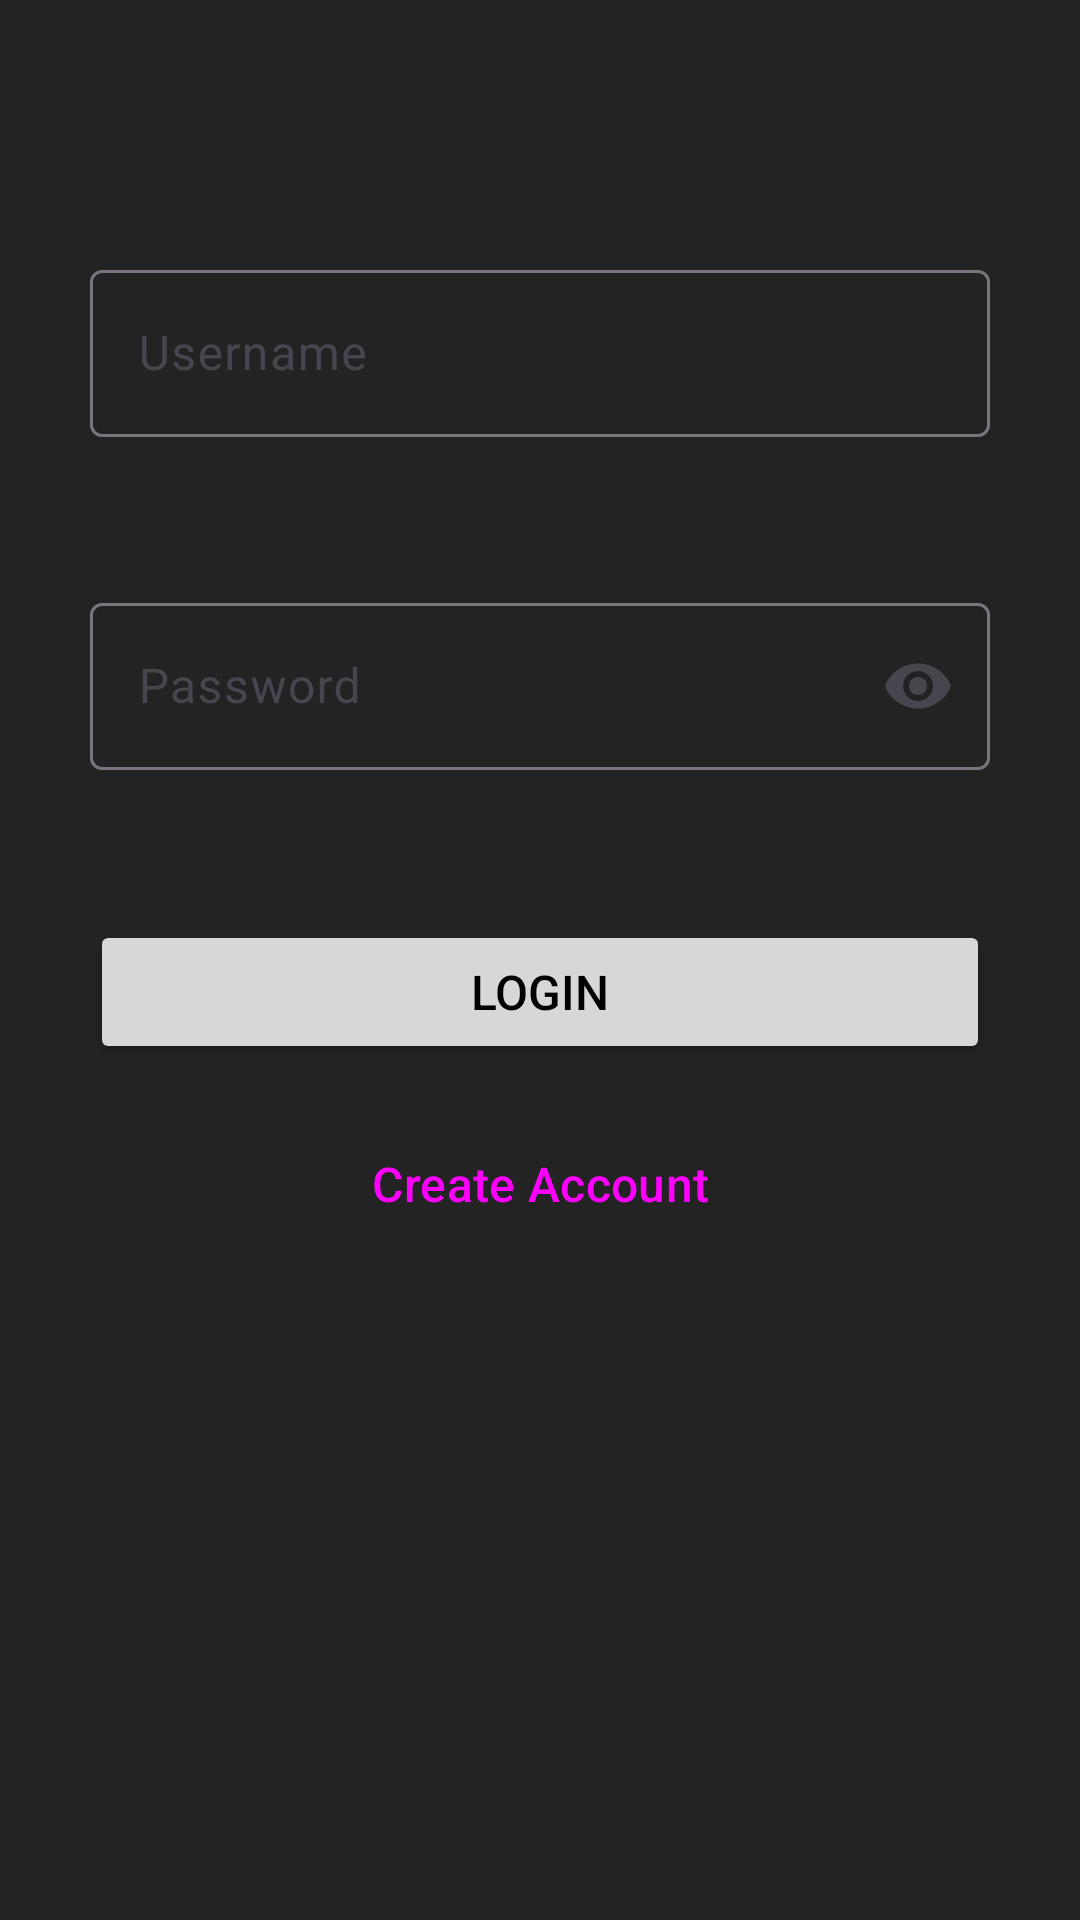

This screen was rendered from an Android layout file. Write that file and the resources it references.
<!-- AndroidManifest.xml: application theme Theme.Beer_app -->
<!-- res/layout/fragment_login.xml -->
<?xml version="1.0" encoding="utf-8"?>
<androidx.constraintlayout.widget.ConstraintLayout
    xmlns:android="http://schemas.android.com/apk/res/android"
    xmlns:app="http://schemas.android.com/apk/res-auto"
    android:layout_width="match_parent"
    android:layout_height="match_parent"
    android:background="#232323"
    android:id="@+id/login_layout">


    <LinearLayout
        android:layout_width="wrap_content"
        android:layout_height="wrap_content"
        android:gravity="center"
        android:orientation="vertical"
        android:padding="16dp"
        app:layout_constraintBottom_toBottomOf="parent"
        app:layout_constraintEnd_toEndOf="parent"
        app:layout_constraintStart_toStartOf="parent"
        app:layout_constraintTop_toTopOf="parent"
        app:layout_constraintVertical_bias="0.25">

        <com.google.android.material.textfield.TextInputLayout
            android:id="@+id/username_layout"
            android:layout_width="match_parent"
            android:layout_height="wrap_content"
            android:layout_marginBottom="50dp"
            android:hint="@string/username">

            <com.google.android.material.textfield.TextInputEditText
                android:id="@+id/username_input"
                android:layout_width="match_parent"
                android:layout_height="wrap_content"
                android:inputType="text"
                android:textColor="#E9E9E9" />

        </com.google.android.material.textfield.TextInputLayout>

        <com.google.android.material.textfield.TextInputLayout
            android:id="@+id/password_layout"
            android:layout_width="match_parent"
            android:layout_height="wrap_content"
            android:layout_marginBottom="50dp"
            android:hint="@string/password"
            app:endIconMode="password_toggle">

            <com.google.android.material.textfield.TextInputEditText
                android:id="@+id/password_input"
                android:layout_width="match_parent"
                android:layout_height="wrap_content"
                android:inputType="textPassword"
                android:textColor="#E9E9E9"/>

        </com.google.android.material.textfield.TextInputLayout>

        <Button
            android:id="@+id/login_button"
            android:layout_width="300dp"
            android:layout_height="wrap_content"
            android:layout_marginBottom="16dp"
            android:text="@string/login"
            android:textColor="@android:color/black"
            android:textSize="16sp"
            app:cornerRadius="5dp" />

        <Button
            android:id="@+id/go_to_sign_up_button"
            style="@style/Widget.Material3.Button.TextButton"
            android:layout_width="wrap_content"
            android:layout_height="wrap_content"
            android:layout_gravity="center"
            android:text="@string/create_account"
            android:textSize="16sp" />
    </LinearLayout>

</androidx.constraintlayout.widget.ConstraintLayout>
<!-- resources referenced by this layout -->
<resources>
  <string name="create_account">Create Account</string>
  <string name="login">Login</string>
  <string name="password">Password</string>
  <string name="username">Username</string>
  <style name="Theme.Beer_app" parent="Base.Theme.Beer_app">
          
          <item name="android:navigationBarColor">@android:color/transparent</item>
          <item name="android:statusBarColor">@android:color/transparent</item>
          <item name="android:windowLightStatusBar">?attr/isLightTheme</item>
      </style>
  <style name="Base.Theme.Beer_app" parent="Theme.Material3.DayNight.NoActionBar">
          
           <item name="colorPrimary">@color/status_bar_color</item>
          <item name="android:statusBarColor">@color/status_bar_color</item>
      </style>
  <color name="status_bar_color">#FCE10D</color>
</resources>
